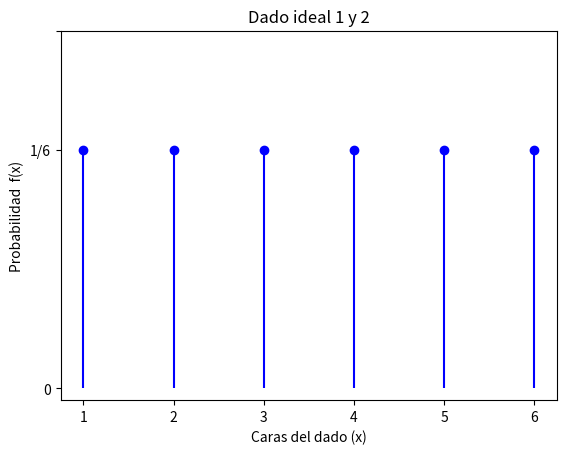
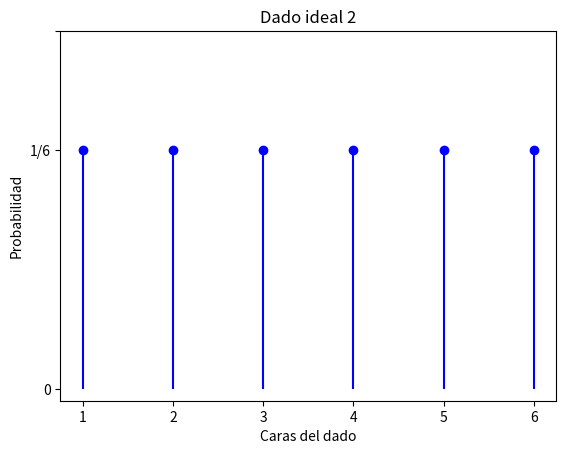
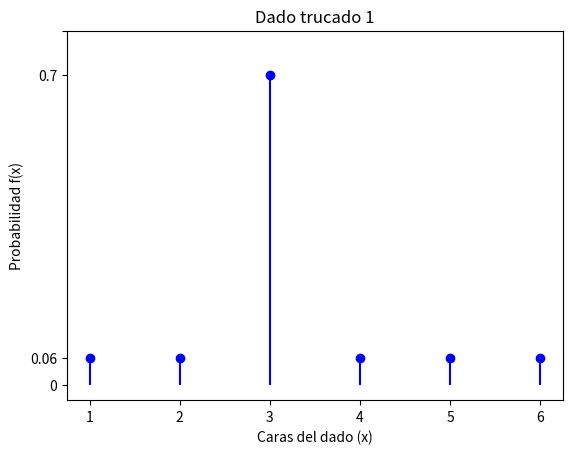
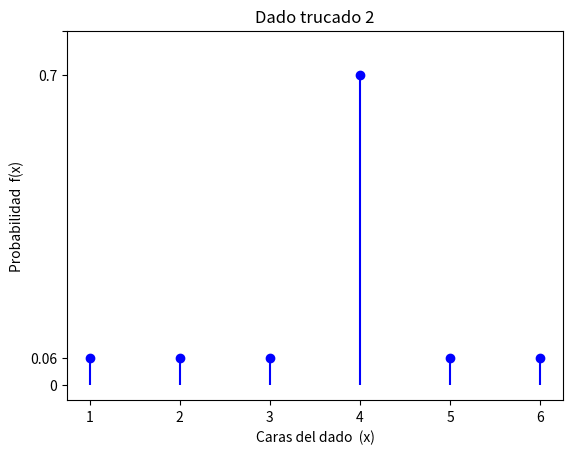
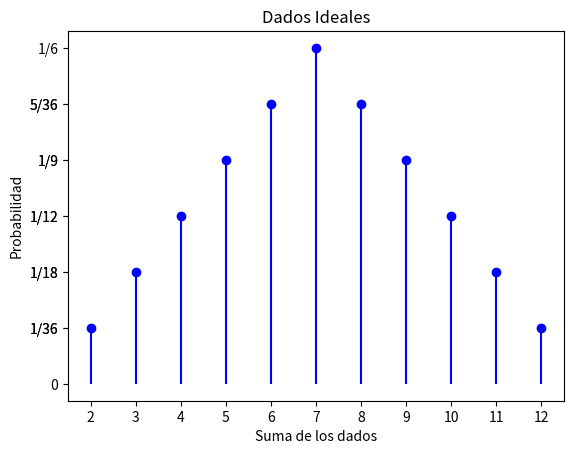
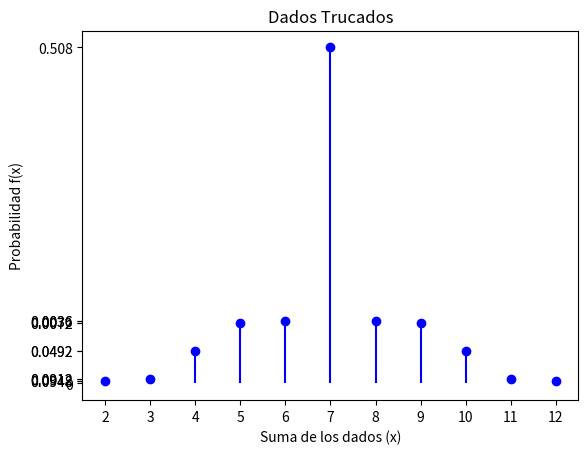
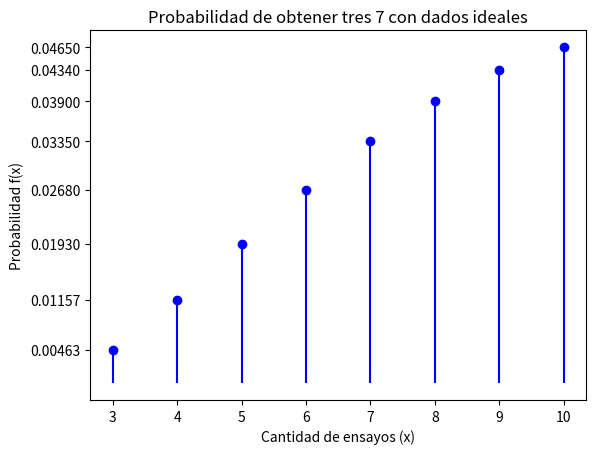
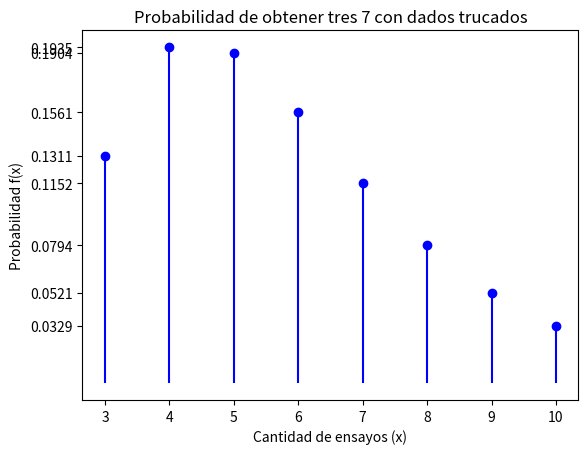

Write the Python code that produced these figures, in order.
# Proyecto #2
# Creado por: Felipe Sánchez Segura 2023083272 
#             Axel Dimitri Castillo Collao 2023154988 
#             Yair González Núñez 2023048047 

'''


    En este programa se van a calcular la probabilidades de los dadas y las funciones de masa de probabilidad


'''

import math
import numpy as np
from matplotlib import pyplot as plt

'''
    Primero graficamos la probabilidad de cada dado de forma individula
'''

Cara_Dado=[1,2,3,4,5,6]

#Probabilidades del dado 1
probabilidad_Dado1=[1/6,1/6,1/6,1/6,1/6,1/6]
#Probabilidades del dado 2
probabilidad_Dado2=[1/6,1/6,1/6,1/6,1/6,1/6]

#Probabilidades del dado trucado 1
probabilidad_DadoTrucado1=[0.06,0.06,0.7,0.06,0.06,0.06]
#Probabilidades del dado trucado 2
probabilidad_DadoTrucado2=[0.06,0.06,0.06,0.7,0.06,0.06]

#Dado 1
plt.figure()
plt.stem(Cara_Dado,probabilidad_Dado1, 'bo', basefmt=' ')
plt.title('Dado ideal 1 y 2')
plt.xlabel('Caras del dado (x)')
plt.xticks(Cara_Dado)
plt.ylabel('Probabilidad  f(x)')
plt.yticks([0,1/6,1/4],['0','1/6',''])

#Dado 2
plt.figure()
plt.stem(Cara_Dado,probabilidad_Dado2, 'bo', basefmt=' ')
plt.title('Dado ideal 2')
plt.xlabel('Caras del dado')
plt.ylabel('Probabilidad')
plt.yticks([0,1/6,1/4],['0','1/6',''])

#Dado trucado 1
plt.figure()
plt.stem(Cara_Dado,probabilidad_DadoTrucado1, 'bo', basefmt=' ')
plt.title('Dado trucado 1')
plt.xlabel('Caras del dado (x)')
plt.ylabel('Probabilidad f(x)')
plt.yticks([0,0.06,0.7,0.8],['0','0.06','0.7',''])
#Dado trucado 2
plt.figure()
plt.stem(Cara_Dado,probabilidad_DadoTrucado2, 'bo',basefmt=' ')
plt.title('Dado trucado 2')
plt.xlabel('Caras del dado  (x)')
plt.ylabel('Probabilidad  f(x)')
plt.yticks([0,0.06,0.7,0.8],['0','0.06','0.7',''])

'''

    Ahora graficamos las resultados posibles tirando los dos dados y dadas las probabilidades
    en este caso hay que anailisar todos los posibles resultados que se pueden obtener con dos
    dados ideales y dos dados trucados
    
'''

Resultados_Posibles=[2,3,4,5,6,7,8,9,10,11,12]

'''

    conociendo los resultados posibles tenemos que calcular la probablidad de cada uno dadas las probabilidades
    de los dos dados ideales y los dos dados trucados
    Entonces
    Para conseguir un:
    2  tenemos 1:1, una forma
    3  tenemos 1:2, 2:1, dos formas
    4  tenemos 1:3, 3:1, 2:2, tres formas
    5  tenemos 1:4, 4:1, 2:3, 3:2, cuatro formas
    6  tenemos 1:5, 5:1, 2:4, 4:2, 3:3, cinco formas
    7  tenemos 1:6, 6:1, 2:5, 5:2, 3:4, 4:7, seis formas
    8  tenemos 2:6, 6:2, 3:5, 5:3, 4:4, cinco formas
    9  tenemos 3:6, 6:3, 4:5, 5:4, cuatro formas
    10 tenemos 4:6, 6:4, 5:5 tres formas
    11 tenemos 5:6, 6:5, dos formos
    12 tenemos 6:6 una forma

    Lo que nos da un total de 36 diferentes posibilidades

    "Saque cada probabilidad a mano"
    la suma no da uno 
    
'''

Probabilidades_Ideales=[1/36,1/18,1/12,1/9,5/36,1/6,5/36,1/9,1/12,1/18,1/36]

Probabilidades_Trucadas=np.convolve(probabilidad_DadoTrucado1,probabilidad_DadoTrucado2)

''' Calculo de mediana y desviacion '''
''' Dados ideales '''
''' Media E(x) '''
suma = [0,0,0,0,0,0,0,0,0,0,0]
for i in range(len(Resultados_Posibles)):
        suma[i] = Resultados_Posibles[i]*Probabilidades_Ideales[i]
Mediana_ideal=round(np.sum(suma))
print('Mediana: ', Mediana_ideal)

'''Varianza'''
for i in range(len(Resultados_Posibles)):
        suma[i] = (Resultados_Posibles[i]-Mediana_ideal)*Probabilidades_Ideales[i]

Varianza_ideal=np.sum(suma)

''' Desviacion '''
Desviacion_ideal= np.sqrt(Varianza_ideal)
print('Desviacion_ideal', Desviacion_ideal)

''' Dados Trucados '''
''' Media E(x) '''
for i in range(len(Resultados_Posibles)):
        suma[i] = Resultados_Posibles[i]*Probabilidades_Trucadas[i]
Mediana_truco=round(np.sum(suma))
print('Mediana: ', Mediana_truco)

''' Varianza'''
for i in range(len(Resultados_Posibles)):
        suma[i] = (Resultados_Posibles[i]-Mediana_truco)*Probabilidades_Trucadas[i]

Varianza_truco=np.sum(suma)

''' Desviacion '''
Desviacion_truco= np.sqrt(Varianza_truco)
print('Desviacion_truco', Desviacion_truco)
# Tabla para la fmp
def tabularFuncion(px,pfx):
	"""
	Definición: Función que tabula listas en forma de tabla.
	Parámetros: px = lista de valores posibles de v.a.d
				pfx = lista de valores de función masa de probabilidad
				      para la v.a.d
	"""
	if len(px) != len(pfx):
		raise ValueError("Las listas x y f(X) deben tener el mismo tamaño")
	#impresión de encabezado	
	print("x\tf(x)")
	print("-"*12)
	for i in range(len(px)):
		print(f"{px[i]}\t{pfx[i]}")
		print(" ")

#Dados ideales
print("fmp dado ideal 1")
tabularFuncion(Cara_Dado,probabilidad_Dado1)
print("fmp dado ideal 2")
tabularFuncion(Cara_Dado,probabilidad_Dado2)
print("fmp suma ambos dados ideales")
tabularFuncion(Resultados_Posibles,Probabilidades_Ideales)
#Dados trucados
print("fmp dado trucado 1")
tabularFuncion(Cara_Dado,probabilidad_DadoTrucado1)
print("fmp dado trucado 2")
tabularFuncion(Cara_Dado,probabilidad_DadoTrucado2)
print("fmd suma de dados trucados")
tabularFuncion(Resultados_Posibles,Probabilidades_Trucadas)

#Grafica de probabilidad de los dados ideales
plt.figure()
plt.stem(Resultados_Posibles,Probabilidades_Ideales, 'bo', basefmt=' ')
plt.title('Dados Ideales')
plt.xlabel('Suma de los dados')
plt.ylabel('Probabilidad')
plt.yticks([0,1/36,1/18,1/12,1/9,5/36,1/6,5/36,1/9,1/12,1/18,1/36],['0','1/36','1/18','1/12','1/9','5/36','1/6','5/36','1/9','1/12','1/18','1/36'])
plt.xticks([2,3,4,5,6,7,8,9,10,11,12])

#Grafica de probabilidad de los dados trucados
plt.figure()
plt.stem(Resultados_Posibles,Probabilidades_Trucadas, 'bo', basefmt=' ')
plt.title('Dados Trucados')
plt.xlabel('Suma de los dados (x)')
plt.ylabel('Probabilidad f(x)')
plt.yticks([0, 0.0036, 0.0072, 0.0492, 0.0912, 0.0948, 0.508,  0.0948, 0.0912, 0.0492, 0.0072, 0.0036],['0','0.0036','0.0072','0.0492','0.0912','0.0948','0.508','0.0036','0.0072','0.0492','0.0912','0.0948'])
plt.xticks([2,3,4,5,6,7,8,9,10,11,12])

probas_binegativa=[0.1311,0.1935,0.1904,0.1561,0.1152,0.07937,0.05206,0.03293]
x_binegativa=[3,4,5,6,7,8,9,10]

Probas_Para3_7_Ideal=[0.00463, 0.01157, 0.0193, 0.0268, 0.0335, 0.039, 0.0434, 0.0465]

#Grafica de la funcion de masa de probabilidad para x natural y 3<x<11 con los dados ideales 
plt.figure()
plt.stem(x_binegativa,Probas_Para3_7_Ideal, 'bo', basefmt=' ')
plt.title('Probabilidad de obtener tres 7 con dados ideales')
plt.xlabel('Cantidad de ensayos (x)')
plt.ylabel('Probabilidad f(x)')
plt.yticks(Probas_Para3_7_Ideal)
plt.xticks(x_binegativa)

#Grafica de la funcion de masa de probabilidad para x natural y 3<x<11 con los dados trucados
plt.figure()
plt.stem(x_binegativa,probas_binegativa, 'bo', basefmt=' ')
plt.title('Probabilidad de obtener tres 7 con dados trucados')
plt.xlabel('Cantidad de ensayos (x)')
plt.ylabel('Probabilidad f(x)')
plt.yticks(probas_binegativa)
plt.xticks(x_binegativa)

#Mostramos las graficas
plt.show()
